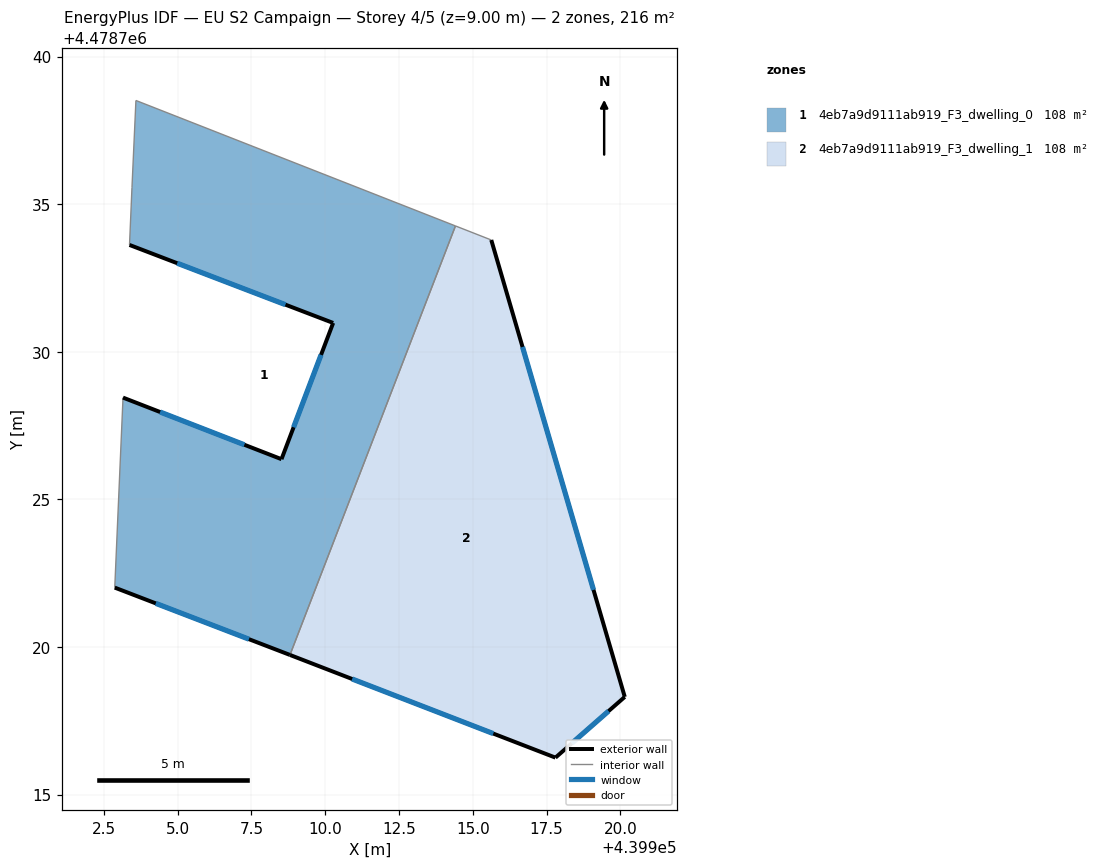
=== STOREY PLAN SPEC (per zone: floor XY polygon, exterior-wall plan segments, windows/doors) ===
zone 1: 4eb7a9d9111ab919_F3_dwelling_0  (108.0 m²)
  floor: (439908.81, 4478719.73) (439914.41, 4478734.26) (439903.59, 4478738.51) (439903.46, 4478735.56) (439903.37, 4478733.62) (439910.27, 4478730.98) (439908.52, 4478726.36) (439903.15, 4478728.45) (439902.87, 4478722.01)
  exterior wall: (439908.81, 4478719.73) – (439902.87, 4478722.01)  [6.4 m]
    window: (439907.42, 4478720.26) – (439904.26, 4478721.48)  [5.4 m²]
  exterior wall: (439903.15, 4478728.45) – (439908.52, 4478726.36)  [5.8 m]
    window: (439904.41, 4478727.96) – (439907.26, 4478726.85)  [4.9 m²]
  exterior wall: (439908.52, 4478726.36) – (439910.27, 4478730.98)  [4.9 m]
    window: (439908.93, 4478727.44) – (439909.86, 4478729.90)  [4.2 m²]
  exterior wall: (439910.27, 4478730.98) – (439903.37, 4478733.62)  [7.4 m]
    window: (439908.66, 4478731.59) – (439904.99, 4478733.00)  [6.3 m²]
  interior walls: 5
zone 2: 4eb7a9d9111ab919_F3_dwelling_1  (108.0 m²)
  floor: (439920.15, 4478718.31) (439915.63, 4478733.79) (439914.41, 4478734.26) (439908.81, 4478719.73) (439917.80, 4478716.25)
  exterior wall: (439917.80, 4478716.25) – (439908.81, 4478719.73)  [9.6 m]
    window: (439915.70, 4478717.07) – (439910.91, 4478718.92)  [8.2 m²]
  exterior wall: (439915.63, 4478733.79) – (439920.15, 4478718.31)  [16.1 m]
    window: (439916.69, 4478730.16) – (439919.09, 4478721.93)  [13.7 m²]
  exterior wall: (439920.15, 4478718.31) – (439917.80, 4478716.25)  [3.1 m]
    window: (439919.60, 4478717.83) – (439918.35, 4478716.73)  [2.6 m²]
  interior walls: 2

=== DERIVED (storey summary) ===
Building: EU S2 Campaign
Storey: 4 of 5  (floor level z = 9.00 m)
Storey gross floor area: 216.1 m²
Zones on this storey: 2
  - 4eb7a9d9111ab919_F3_dwelling_0: floor 108.0 m²; exterior wall 24.4 m (73.3 m²); 4 window(s) 20.7 m²; WWR 28.3%
  - 4eb7a9d9111ab919_F3_dwelling_1: floor 108.0 m²; exterior wall 28.9 m (86.7 m²); 3 window(s) 24.5 m²; WWR 28.3%
Zone adjacency (shared interzone walls):
  - 4eb7a9d9111ab919_F3_dwelling_0 ↔ 4eb7a9d9111ab919_F3_dwelling_1